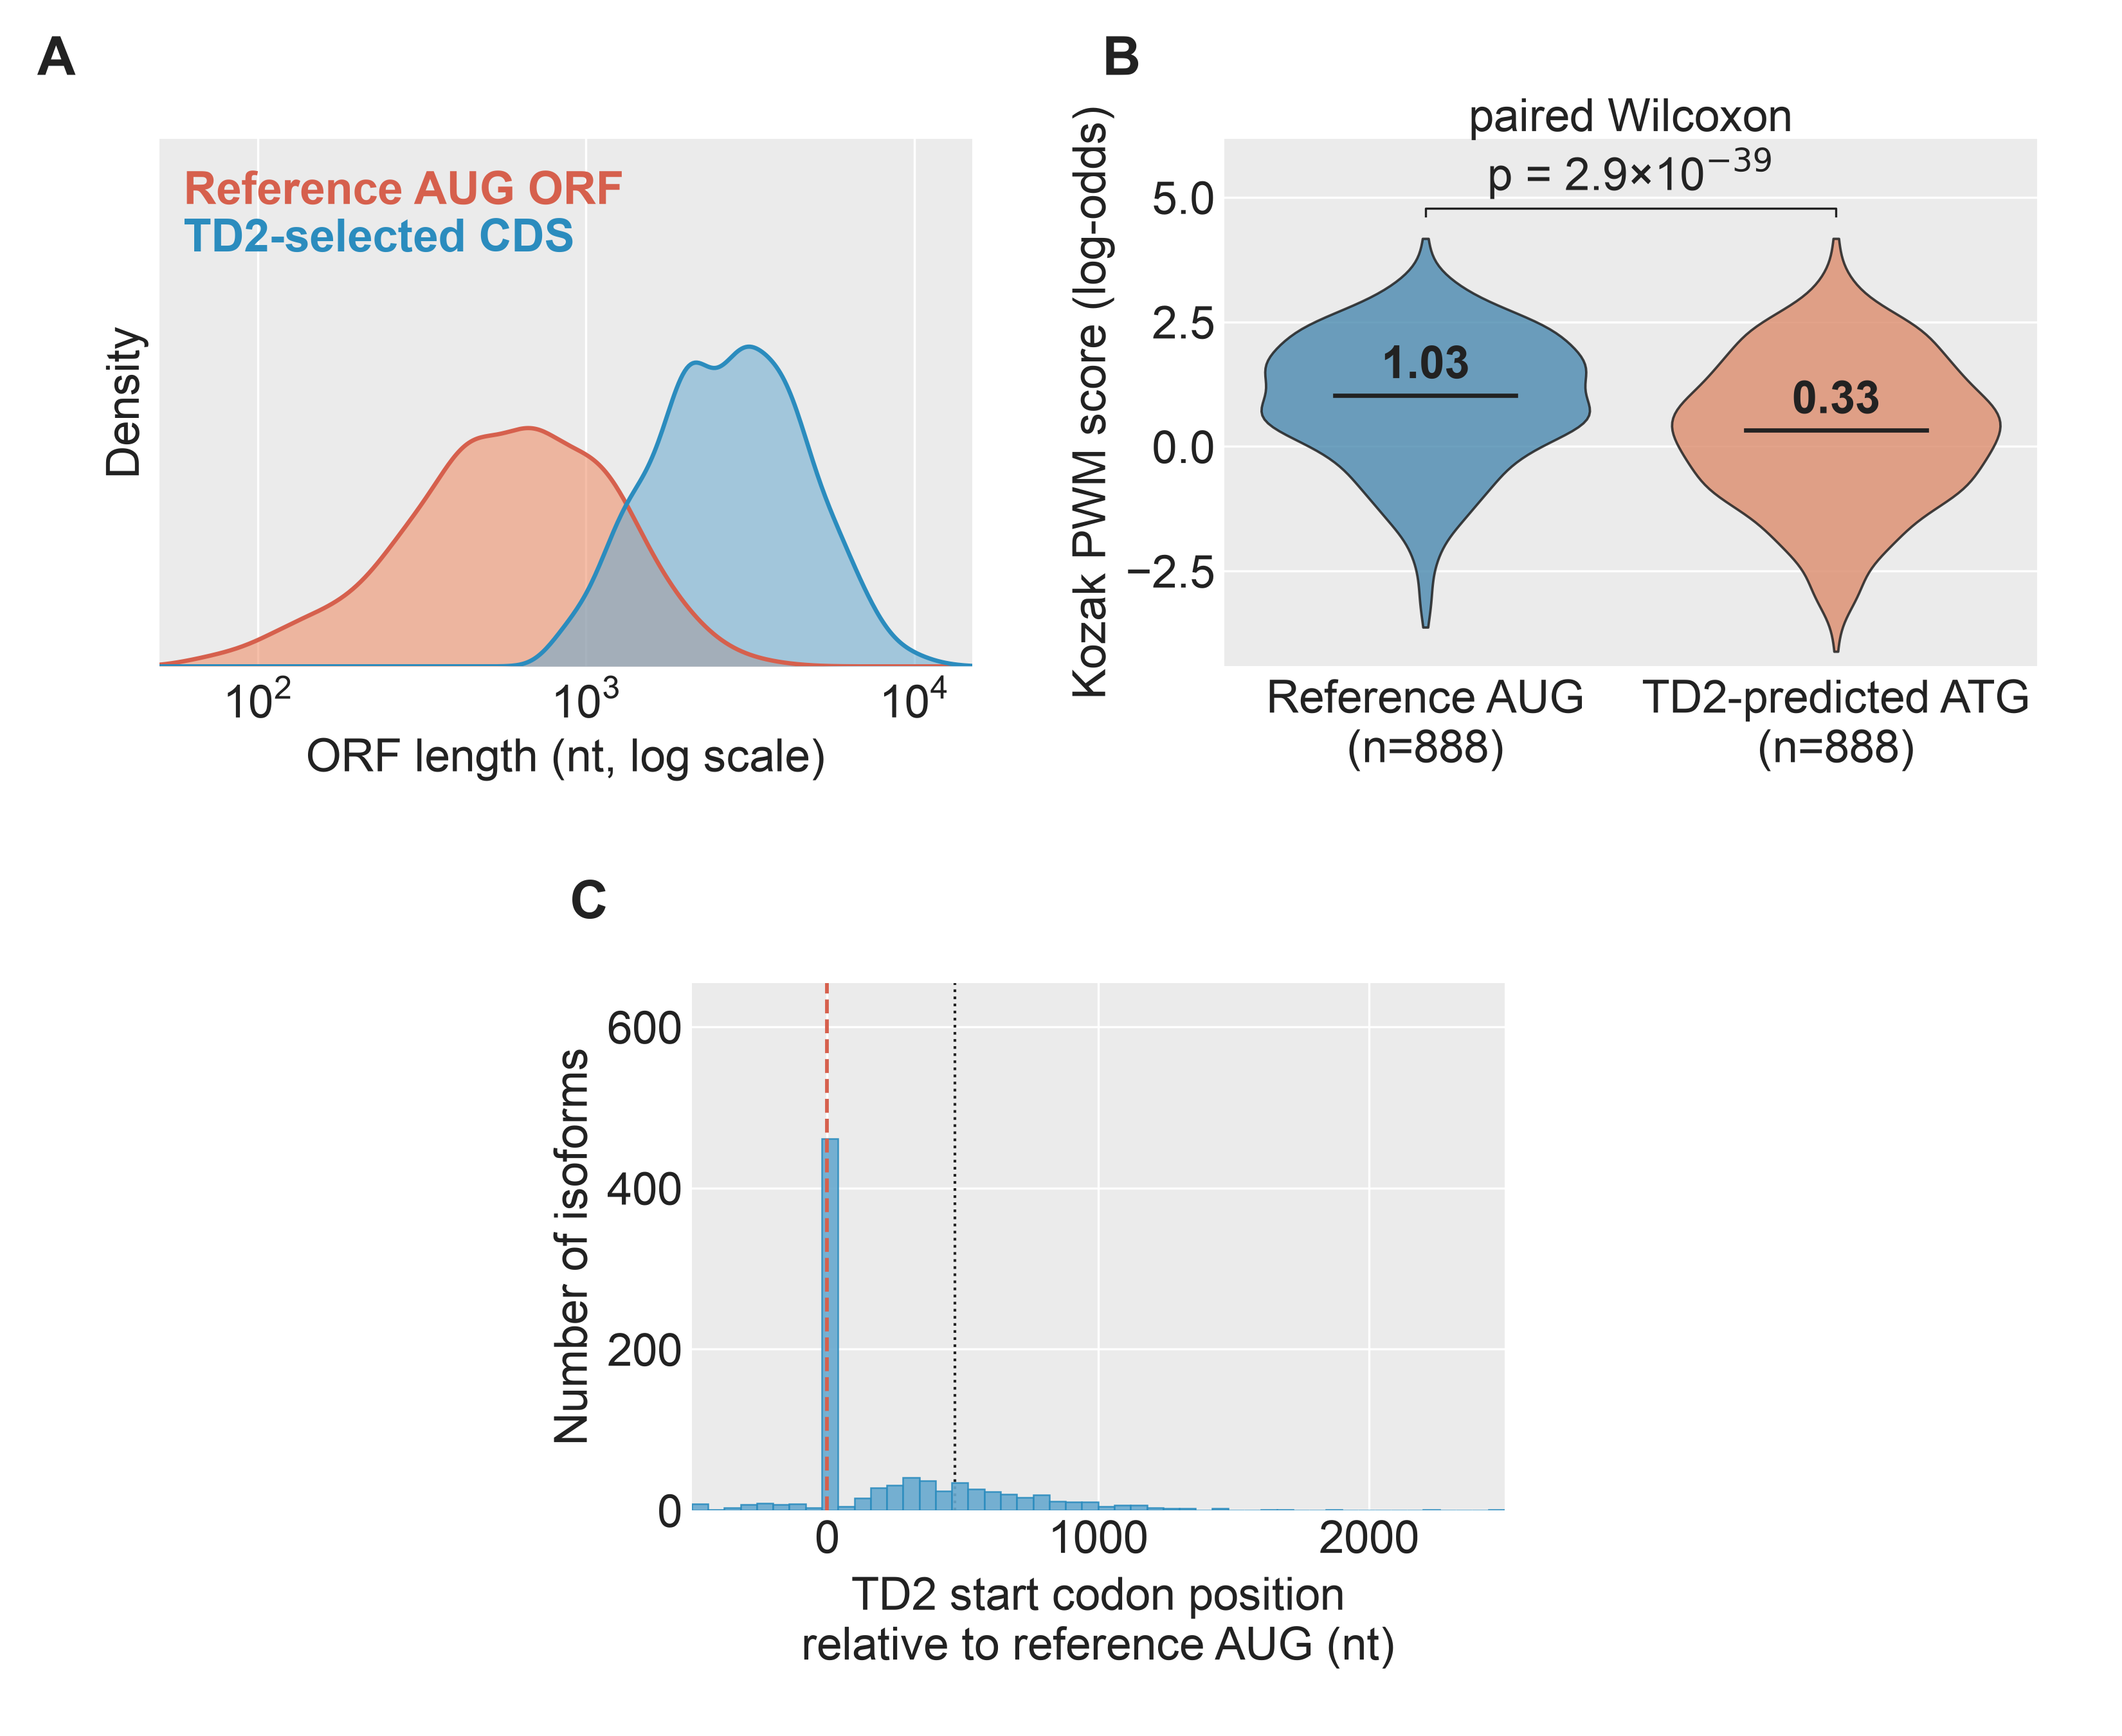

Write the Python code that produced this figure.
"""
SF33 — TransDecoder2 vs reference AUG-traced open reading frames on the broad
reference AUG-traceable cohort (n = 888 gene-matched NMD comparator pairs).
1×3: length KDE / Kozak violin / position histogram.

Data reused from the combined SF33+SF34 export in the sibling dir; no new
data_export needed.
"""
import sys
from pathlib import Path

import matplotlib.pyplot as plt
import numpy as np
import pandas as pd
import seaborn as sns
from scipy.stats import gaussian_kde

HERE = Path(__file__).resolve()
LIB = HERE.parents[2] / "lib"
sys.path.insert(0, str(LIB))

from ggplot_style import (
    apply_ggplot_rcparams, style_axes_ggplot, panel_letter, docx_body_fs,
    render_and_validate, TITLE_C, AXIS_C,
)
apply_ggplot_rcparams()
# Native figure width — passed through to docx_body_fs so BODY_FS lands at
# the 10 pt docx-scale target regardless of native render size, and to
# assert_docx_readable so the 9 pt floor is enforced against the right scale.
NATIVE_W = 11.0
BODY_FS  = docx_body_fs(NATIVE_W)
# Read from the shared TD2BiasEvidence/data dir that data_export.R writes to
# (the local ./data was a pre-reorg leftover; see REFERENCE_FLOOR_PLAN.md).
DATA = HERE.parents[1] / "TD2BiasEvidence" / "data"

C_REF_FILL  = "#ef8a62"; C_REF_LINE  = "#d6604d"
C_TD2_FILL  = "#67a9cf"; C_TD2_LINE  = "#2b8cbe"
C_REF_ATG = "#4393c3"; C_TD2_ATG = "#ef8a62"
C_HIST_FILL = "#67a9cf"; C_HIST_LINE = "#2b8cbe"
C_REF_VLINE = "#d6604d"


def render_length_kde(ax, tsv_name):
    style_axes_ggplot(ax, xgrid=True, ygrid=False)
    df = pd.read_csv(DATA / tsv_name, sep="\t")
    x_grid = np.linspace(np.log10(50), np.log10(15000), 400)
    peaks = {}
    # Data-side column value → display label (data uses "ATG" wording; RNA-side
    # display uses "AUG" per project convention).
    for data_key, display, fill, line in [
        ("Reference ATG ORF", "Reference AUG ORF", C_REF_FILL, C_REF_LINE),
        ("TD2-selected CDS",  "TD2-selected CDS",  C_TD2_FILL, C_TD2_LINE),
    ]:
        vals = np.log10(df.loc[df["ORF_source"] == data_key, "length_nt"].to_numpy())
        kde = gaussian_kde(vals, bw_method="scott")
        y = kde(x_grid)
        ax.fill_between(10 ** x_grid, y, alpha=0.55, color=fill, linewidth=0, zorder=3)
        ax.plot(10 ** x_grid, y, color=line, linewidth=1.6, zorder=4)
        peak_i = int(np.argmax(y))
        peaks[display] = (10 ** x_grid[peak_i], y[peak_i], line, len(vals))
    ax.set_xscale("log")
    ax.set_xlim(50, 15000)
    ax.set_xticks([100, 1000, 10000])
    y_max = max(p[1] for p in peaks.values())
    ax.set_ylim(0, y_max * 1.65)
    ax.set_xlabel("ORF length (nt, log scale)", fontsize=BODY_FS, color=TITLE_C)
    ax.set_ylabel("Density", fontsize=BODY_FS, color=TITLE_C)
    ax.set_yticks([])
    ax.tick_params(axis="x", labelsize=BODY_FS, colors=TITLE_C)
    # Curve labels — one line each, no (n=...) tag. Sample size lives in
    # Panel B xticks; repeating it here just costs space and creates
    # overlaps at close panel widths.
    label_list = list(peaks.items())
    y_top_pos = [0.94, 0.85]
    for (label, (_, _, line_c, n)), y_pos in zip(label_list, y_top_pos):
        ax.text(0.03, y_pos, label,
                transform=ax.transAxes,
                ha="left", va="top", fontsize=BODY_FS,
                color=line_c, fontweight="bold", zorder=5)


def render_kozak_violin(ax, tsv_name, pvalue_text):
    style_axes_ggplot(ax, xgrid=False, ygrid=True)
    df = pd.read_csv(DATA / tsv_name, sep="\t")
    # Data-side column uses "ATG" wording; display uses "AUG" for the reference.
    sources = ["Reference ATG", "TD2-predicted ATG"]
    display = {"Reference ATG": "Reference AUG", "TD2-predicted ATG": "TD2-predicted ATG"}
    palette = {"Reference ATG": C_REF_ATG, "TD2-predicted ATG": C_TD2_ATG}
    n_per = {s: int((df["ATG_source"] == s).sum()) for s in sources}

    ref = df[df["ATG_source"] == "Reference ATG"][["comparator_isoform_id", "score"]]\
            .rename(columns={"score": "ref_score"})
    td2 = df[df["ATG_source"] == "TD2-predicted ATG"][["comparator_isoform_id", "score"]]\
            .rename(columns={"score": "td2_score"})
    paired = ref.merge(td2, on="comparator_isoform_id")
    n_pairs = len(paired)
    n_ref_higher = int((paired["ref_score"] > paired["td2_score"]).sum())
    pct_ref_higher = 100 * n_ref_higher / n_pairs

    sns.violinplot(data=df, x="ATG_source", y="score", order=sources,
                   hue="ATG_source", palette=palette, legend=False,
                   cut=0, inner=None, density_norm="width",
                   linewidth=0.9, ax=ax)
    for patch in ax.collections:
        patch.set_edgecolor(TITLE_C); patch.set_alpha(0.85); patch.set_zorder(3)
    # Median tick + numeric label per violin (SF27 style, no IQR marks).
    for i, s in enumerate(sources):
        v = df.loc[df["ATG_source"] == s, "score"].to_numpy()
        if v.size == 0:
            continue
        m = float(np.median(v))
        ax.plot([i - 0.22, i + 0.22], [m, m],
                color=TITLE_C, linewidth=1.6, zorder=5)
        ax.text(i, m + 0.15, f"{m:.2f}",
                ha="center", va="bottom", fontsize=BODY_FS,
                fontweight="bold", color=TITLE_C, zorder=6)

    data = [df.loc[df["ATG_source"] == s, "score"].to_numpy() for s in sources]
    ymax = max(np.max(d) for d in data); ymin = min(np.min(d) for d in data)
    y_br = ymax + 0.6
    ax.plot([0, 0, 1, 1], [y_br - 0.15, y_br, y_br, y_br - 0.15],
            color=TITLE_C, linewidth=0.8)
    ax.text(0.5, y_br + 0.1, f"paired Wilcoxon\n{pvalue_text}",
            ha="center", va="bottom", fontsize=BODY_FS, color=TITLE_C)

    ax.set_xticks([0, 1])
    ax.set_xticklabels([f"{display[s]}\n(n={n_per[s]:,})" for s in sources],
                       fontsize=BODY_FS, color=TITLE_C)
    ax.set_xlabel("")
    ax.set_ylabel("Kozak PWM score (log-odds)", fontsize=BODY_FS, color=TITLE_C)
    ax.tick_params(axis="y", labelsize=BODY_FS, colors=TITLE_C)
    ax.set_ylim(bottom=ymin - 0.3, top=y_br + 1.4)

    # Directional-comparison count ("Ref AUG > TD2 Kozak in N/N pairs")
    # moved to the legend — showing it in-panel forces a bbox that fights
    # the violins for space at close panel widths.


def render_position_hist(ax, tsv_name):
    style_axes_ggplot(ax, xgrid=True, ygrid=True)
    df = pd.read_csv(DATA / tsv_name, sep="\t")
    n = len(df)
    n_eq   = int((df["distance_nt"] == 0).sum())
    n_down = int((df["distance_nt"] > 0).sum())
    pct_eq   = 100 * n_eq / n
    pct_down = 100 * n_down / n
    pos = df.loc[df["distance_nt"] > 0, "distance_nt"]
    median_pos = float(np.median(pos)) if len(pos) > 0 else 0.0

    x_min, x_max = -500, 2500
    clipped = int(((df["distance_nt"] < x_min) | (df["distance_nt"] > x_max)).sum())
    vals = df["distance_nt"].clip(x_min, x_max)
    bins = np.linspace(x_min, x_max, 51)
    counts, edges, _ = ax.hist(vals, bins=bins, color=C_HIST_FILL,
                                edgecolor=C_HIST_LINE, linewidth=0.6, alpha=0.90,
                                zorder=3)

    ymax = counts.max() * 1.42
    ax.set_xlim(x_min, x_max); ax.set_ylim(0, ymax)
    # Drop the -500 clip-floor tick: it crowds the origin against the 0 tick
    # (500 nt apart vs 1000 nt for the rest). The red dashed line marks 0, so
    # even [0, 1000, 2000] spacing reads cleaner without losing the anchor.
    ax.set_xticks([0, 1000, 2000])
    # Explicit yticks — auto-ticks otherwise include values above ymax
    # (e.g. "1000" when ymax=820), whose label bbox overlaps the panel
    # letter placed above the axis.
    _ymax_int = int(ymax)
    _step = 200 if _ymax_int > 300 else 20
    ax.set_yticks([y for y in range(0, _ymax_int + 1, _step) if y < ymax])
    ax.axvline(0, color=C_REF_VLINE, linewidth=1.4, linestyle="--", zorder=3)
    if median_pos > 0:
        ax.axvline(median_pos, color=TITLE_C, linewidth=1.0, linestyle=":")

    # Category counts (TD2 = Ref / TD2 downstream / median offset) and the
    # clipped-outlier note moved to the legend. The dashed red line at x=0
    # visually anchors the reference AUG, and the median dotted line
    # marks the median offset — no in-panel captions needed.

    ax.set_xlabel("TD2 start codon position\nrelative to reference AUG (nt)",
                  fontsize=BODY_FS, color=TITLE_C)
    ax.set_ylabel("Number of isoforms",
                  fontsize=BODY_FS, color=TITLE_C)
    ax.tick_params(axis="both", labelsize=BODY_FS, colors=TITLE_C)


def build_figure():
    from matplotlib.gridspec import GridSpec
    # 2×2 with Panel C centered on the bottom row. Implemented as a 2×4
    # grid where each top panel takes 2 columns and Panel C takes the
    # middle 2 columns (cols 1:3), which centers it below A/B while giving
    # it the same width as either.
    fig = plt.figure(figsize=(NATIVE_W, 9.0))
    gs = GridSpec(2, 4, figure=fig,
                  left=0.075, right=0.96, top=0.92, bottom=0.13,
                  wspace=0.9, hspace=0.60)
    axes = [
        fig.add_subplot(gs[0, 0:2]),   # A — top-left
        fig.add_subplot(gs[0, 2:4]),   # B — top-right
        fig.add_subplot(gs[1, 1:3]),   # C — bottom-center
    ]

    render_length_kde(axes[0], "panelA_td2_vs_refaug_length.tsv")
    render_kozak_violin(axes[1], "panelB_kozak.tsv", "p = 2.9×10$^{-39}$")
    render_position_hist(axes[2], "panelC_td2_position.tsv")

    for ax, letter in zip(axes, ["A", "B", "C"]):
        panel_letter(ax, letter, x=-0.15, y=1.10)
    return fig


def main():
    fig = build_figure()
    render_and_validate(fig, HERE.parent / "figure_sf33",
                        native_width_in=NATIVE_W)
    print("Saved: figure_sf33.{pdf,png}")


if __name__ == "__main__":
    main()
